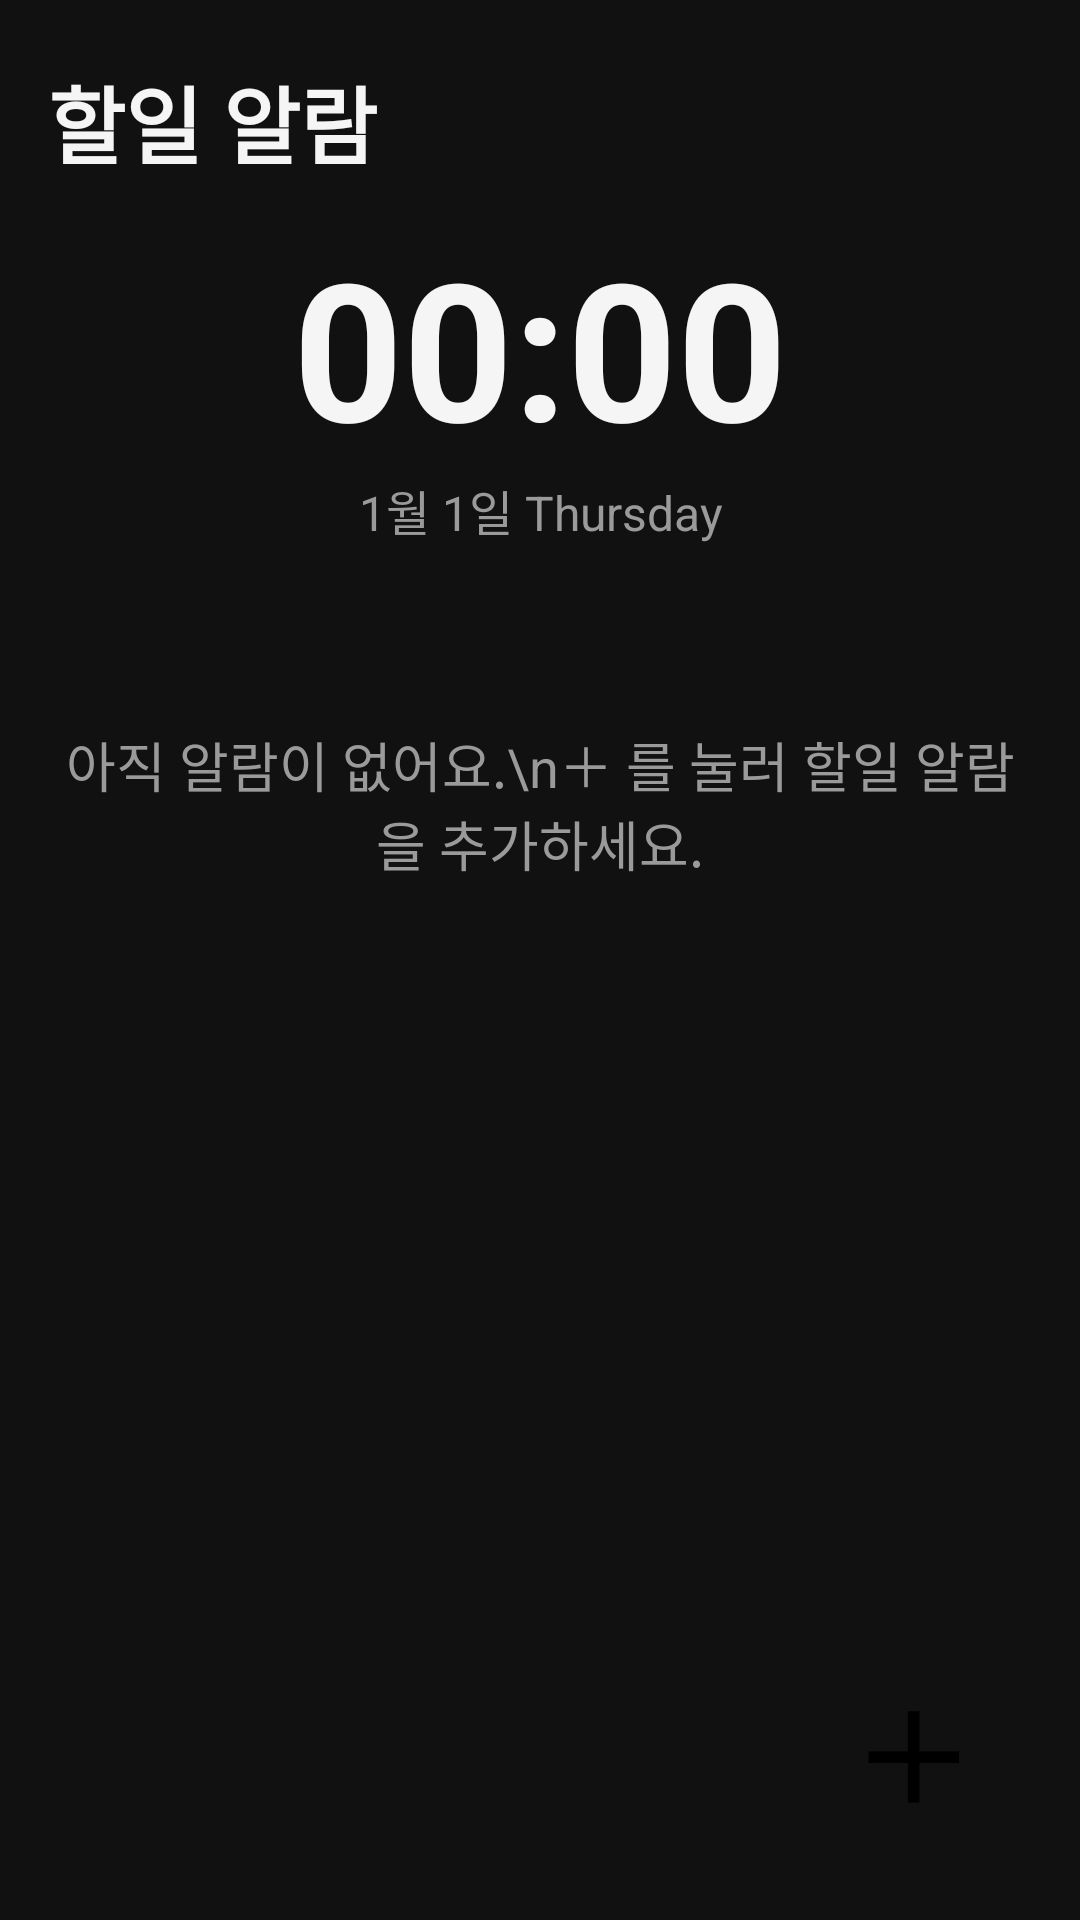

Layout XML and referenced resources for this Android screen:
<!-- AndroidManifest.xml: application theme AppTheme -->
<!-- res/layout/activity_main.xml -->
<?xml version="1.0" encoding="utf-8"?>
<FrameLayout xmlns:android="http://schemas.android.com/apk/res/android"
    android:layout_width="match_parent"
    android:layout_height="match_parent"
    android:background="@color/bg"
    android:fitsSystemWindows="true">

    <ScrollView
        android:layout_width="match_parent"
        android:layout_height="match_parent">

        <LinearLayout
            android:layout_width="match_parent"
            android:layout_height="wrap_content"
            android:orientation="vertical"
            android:paddingHorizontal="16dp"
            android:paddingBottom="120dp">

            <TextView
                android:layout_width="wrap_content"
                android:layout_height="wrap_content"
                android:paddingTop="20dp"
                android:text="@string/app_name"
                android:textColor="@color/text"
                android:textSize="28sp"
                android:textStyle="bold" />

            <TextClock
                android:layout_width="match_parent"
                android:layout_height="wrap_content"
                android:layout_marginTop="12dp"
                android:format12Hour="HH:mm"
                android:format24Hour="HH:mm"
                android:gravity="center"
                android:textColor="@color/text"
                android:textSize="64sp"
                android:textStyle="bold" />

            <TextClock
                android:layout_width="match_parent"
                android:layout_height="wrap_content"
                android:layout_marginBottom="20dp"
                android:format12Hour="M월 d일 EEEE"
                android:format24Hour="M월 d일 EEEE"
                android:gravity="center"
                android:textColor="@color/muted"
                android:textSize="16sp" />

            <TextView
                android:id="@+id/warn"
                android:layout_width="match_parent"
                android:layout_height="wrap_content"
                android:layout_marginBottom="16dp"
                android:background="@drawable/rounded"
                android:backgroundTint="#3A2A00"
                android:padding="14dp"
                android:textColor="@color/accent"
                android:textSize="15sp"
                android:visibility="gone" />

            <LinearLayout
                android:id="@+id/list"
                android:layout_width="match_parent"
                android:layout_height="wrap_content"
                android:orientation="vertical" />

            <TextView
                android:id="@+id/empty"
                android:layout_width="match_parent"
                android:layout_height="wrap_content"
                android:gravity="center"
                android:paddingVertical="40dp"
                android:text="아직 알람이 없어요.\n＋ 를 눌러 할일 알람을 추가하세요."
                android:textColor="@color/muted"
                android:textSize="18sp" />
        </LinearLayout>
    </ScrollView>

    <Button
        android:id="@+id/addBtn"
        android:layout_width="72dp"
        android:layout_height="72dp"
        android:layout_gravity="bottom|end"
        android:layout_margin="20dp"
        android:background="@drawable/circle"
        android:elevation="6dp"
        android:padding="0dp"
        android:text="＋"
        android:textColor="#000000"
        android:textSize="40sp"
        android:textStyle="bold" />
</FrameLayout>
<!-- resources referenced by this layout -->
<resources>
  <color name="accent">#FFCC00</color>
  <color name="bg">#111111</color>
  <color name="muted">#9A9A9A</color>
  <color name="text">#F5F5F5</color>
  <string name="app_name">할일 알람</string>
  <style name="AppTheme" parent="android:Theme.DeviceDefault.NoActionBar">
          <item name="android:windowBackground">@color/bg</item>
          <item name="android:statusBarColor">@color/bg</item>
          <item name="android:navigationBarColor">@color/bg</item>
          <item name="android:colorAccent">@color/accent</item>
          <item name="android:textColorPrimary">@color/text</item>
      </style>
</resources>
